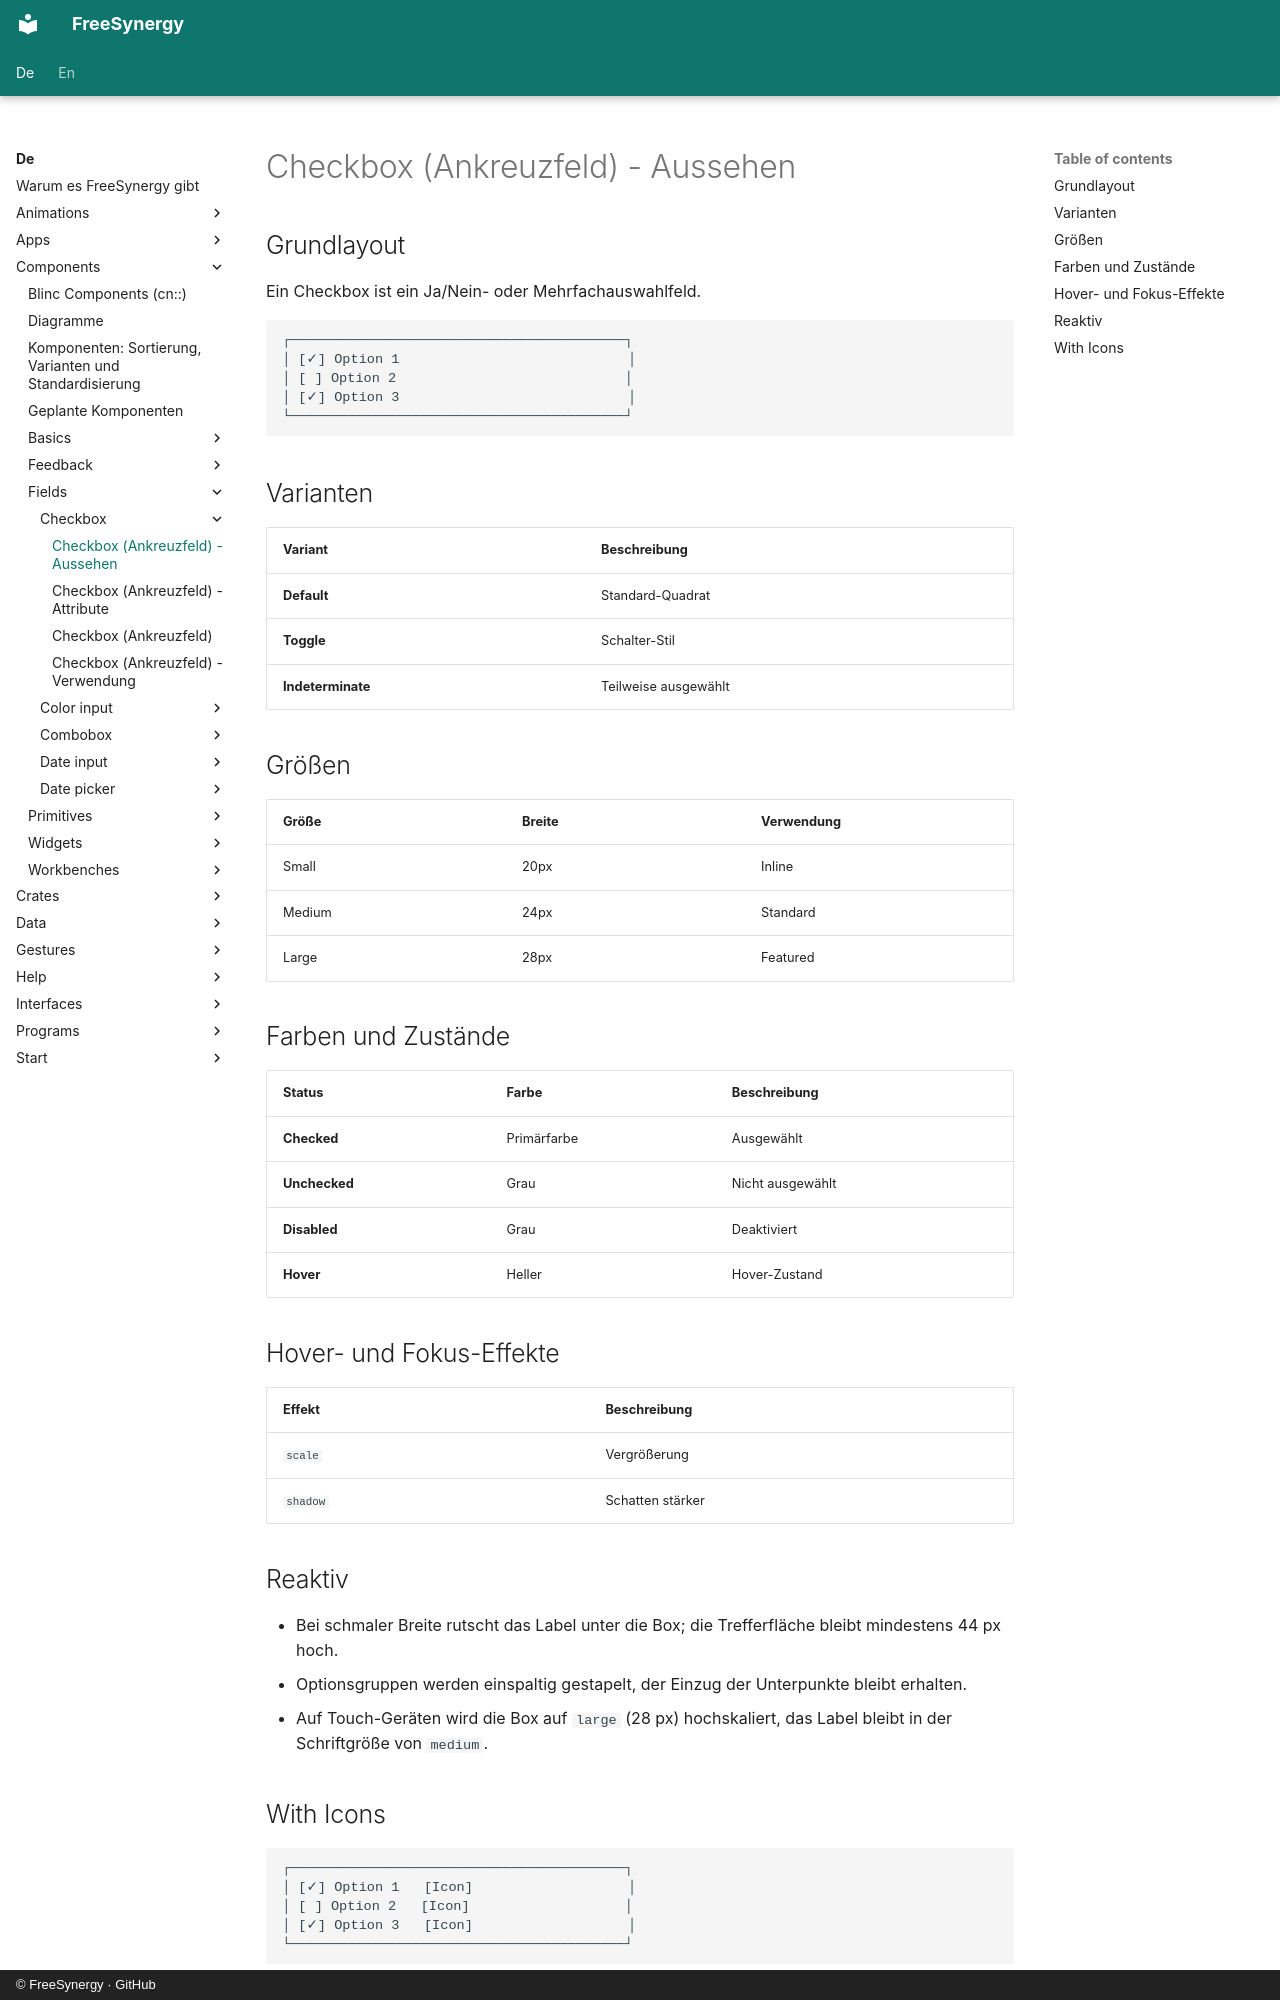

repository: FreeSynergy/fs-documentation · page: de/components/fields/checkbox/appearance/index.html · generator: mkdocs · copyright: © FreeSynergy · GitHub

# Checkbox (Ankreuzfeld) - Aussehen

## Grundlayout
Ein Checkbox ist ein Ja/Nein- oder Mehrfachauswahlfeld.

```
┌─────────────────────────────────────────┐
│ [✓] Option 1                            │
│ [ ] Option 2                            │
│ [✓] Option 3                            │
└─────────────────────────────────────────┘
```

## Varianten

| Variant | Beschreibung |
|---------|--------------|
| **Default** | Standard-Quadrat |
| **Toggle** | Schalter-Stil |
| **Indeterminate** | Teilweise ausgewählt |

## Größen

| Größe | Breite | Verwendung |
|-------|--------|------------|
| Small | 20px | Inline |
| Medium | 24px | Standard |
| Large | 28px | Featured |

## Farben und Zustände

| Status | Farbe | Beschreibung |
|--------|-------|--------------|
| **Checked** | Primärfarbe | Ausgewählt |
| **Unchecked** | Grau | Nicht ausgewählt |
| **Disabled** | Grau | Deaktiviert |
| **Hover** | Heller | Hover-Zustand |

## Hover- und Fokus-Effekte

| Effekt | Beschreibung |
|--------|--------------|
| `scale` | Vergrößerung |
| `shadow` | Schatten stärker |

## Reaktiv

- Bei schmaler Breite rutscht das Label unter die Box; die Trefferfläche bleibt mindestens 44 px hoch.
- Optionsgruppen werden einspaltig gestapelt, der Einzug der Unterpunkte bleibt erhalten.
- Auf Touch-Geräten wird die Box auf `large` (28 px) hochskaliert, das Label bleibt in der Schriftgröße von `medium`.
